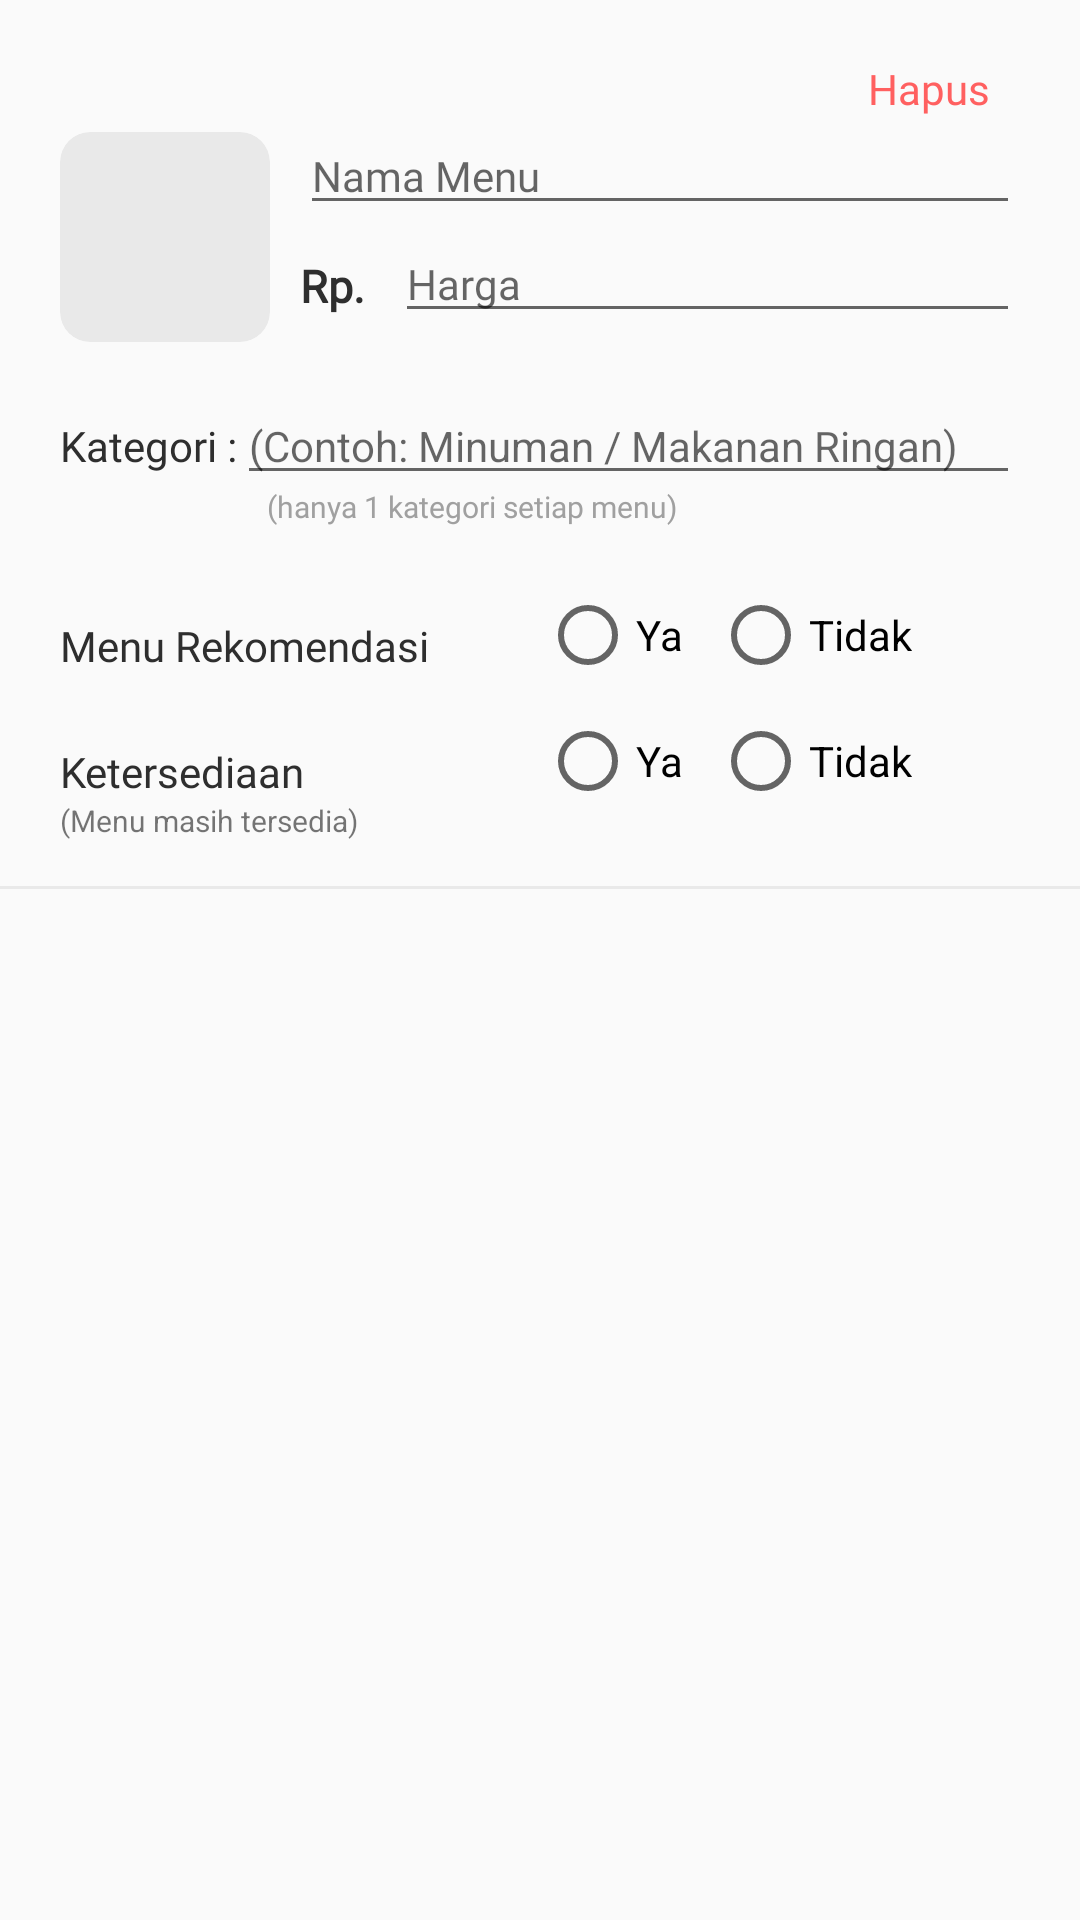

Produce the Android XML layout that renders to this screen, including the resource entries it uses.
<!-- AndroidManifest.xml: application theme AppTheme -->
<!-- res/layout/tambah_menu_recyclerview.xml -->
<?xml version="1.0" encoding="utf-8"?>
<LinearLayout xmlns:android="http://schemas.android.com/apk/res/android"
    android:layout_width="match_parent"
    android:layout_height="wrap_content"
    xmlns:app="http://schemas.android.com/apk/res-auto"
    android:orientation="vertical">
    <TextView
        android:layout_width="match_parent"
        android:layout_height="wrap_content"
        style="@style/general_textstyle"
        android:text="Hapus"
        android:gravity="end"
        android:layout_marginEnd="30dp"
        android:textColor="@color/red"
        android:layout_marginTop="20dp"
        android:id="@+id/tambah_menu_hapus_TV"/>

    <RelativeLayout
        android:layout_width="match_parent"
        android:layout_height="wrap_content"
        android:layout_marginHorizontal="20dp">
        <androidx.cardview.widget.CardView
            android:layout_width="70dp"
            android:layout_height="70dp"
            app:cardCornerRadius="10dp"
            android:layout_marginVertical="5dp"
            android:id="@+id/tambah_menu_CV"
            app:cardElevation="0dp"
            app:cardBackgroundColor="@color/light_gray">

            <ImageView
                android:layout_width="match_parent"
                android:layout_height="match_parent"
                android:background="@drawable/icon_add"
                android:backgroundTint="@color/light_gray"
                android:id="@+id/tambah_menu_IV"/>

        </androidx.cardview.widget.CardView>


        <EditText
            android:layout_width="match_parent"
            android:layout_height="wrap_content"
            android:layout_toEndOf="@id/tambah_menu_CV"
            android:layout_marginStart="10dp"
            style="@style/general_textstyle"
            android:textSize="14sp"
            android:hint="Nama Menu"
            android:id="@+id/tambah_menu_namaMenu_ET"/>
        <TextView
            android:layout_width="wrap_content"
            android:layout_height="wrap_content"
            style="@style/general_textstyle"
            android:text="Rp."
            android:textSize="15sp"
            android:textStyle="bold"
            android:layout_toEndOf="@id/tambah_menu_CV"
            android:layout_below="@id/tambah_menu_namaMenu_ET"
            android:id="@+id/tambah_menu_Rp"
            android:layout_marginStart="10dp"
            android:layout_marginTop="10dp"/>

        <EditText
            android:layout_width="match_parent"
            android:layout_height="wrap_content"
            android:layout_toEndOf="@id/tambah_menu_Rp"
            android:layout_marginStart="10dp"
            style="@style/general_textstyle"
            android:textSize="14sp"
            android:hint="Harga"
            android:inputType="number"
            android:layout_below="@id/tambah_menu_namaMenu_ET"
            android:id="@+id/tambah_menu_harga_ET"/>


    </RelativeLayout>
    <RelativeLayout
        android:layout_width="match_parent"
        android:layout_height="wrap_content"
        android:layout_marginVertical="10dp"
        android:layout_marginHorizontal="20dp"
        android:layout_gravity="center">
        <TextView
            android:layout_width="wrap_content"
            android:layout_height="wrap_content"
            style="@style/general_textstyle"
            android:text="Kategori :"
            android:id="@+id/tambah_menu_Kategori"
            android:layout_marginTop="10dp"/>
        <EditText
            android:layout_width="match_parent"
            android:layout_height="wrap_content"
            android:layout_toEndOf="@id/tambah_menu_Kategori"
            android:text=""
            android:hint="(Contoh: Minuman / Makanan Ringan)"
            android:textSize="14sp"
            android:id="@+id/tambah_menu_kategori_ET"
            android:singleLine="true"/>
        <TextView
            android:layout_width="wrap_content"
            android:layout_height="wrap_content"
            style="@style/general_textstyle"
            android:textSize="10sp"
            android:layout_below="@id/tambah_menu_Kategori"
            android:text="(hanya 1 kategori setiap menu)"
            android:textColor="@color/gray"
            android:layout_marginTop="4dp"
            android:layout_toEndOf="@id/tambah_menu_Kategori"
            android:layout_marginStart="10dp"/>
    </RelativeLayout>

    <RelativeLayout
        android:layout_width="match_parent"
        android:layout_height="wrap_content"
        android:layout_marginVertical="10dp"
        android:layout_marginHorizontal="20dp"
        android:layout_gravity="center">

        <TextView
            android:layout_width="150dp"
            android:layout_height="wrap_content"
            style="@style/general_textstyle"
            android:text="Menu Rekomendasi"
            android:id="@+id/tambah_menu_rekomendasi"
            android:layout_marginTop="10dp"/>

        <RadioGroup
            android:layout_width="wrap_content"
            android:layout_height="wrap_content"
            android:id="@+id/tambah_menu_rekomendasi_RG"
            android:orientation="horizontal"
            android:layout_toEndOf="@id/tambah_menu_rekomendasi">

            <RadioButton
                android:layout_width="wrap_content"
                android:layout_height="wrap_content"
                android:text="Ya"
                android:layout_marginHorizontal="10dp"
                android:id="@+id/tambah_menu_rekomendasi_RB_YA"/>

            <RadioButton
                android:layout_width="wrap_content"
                android:layout_height="wrap_content"
                android:text="Tidak"
                android:id="@+id/tambah_menu_rekomendasi_RB_TIDAK"/>
        </RadioGroup>

    </RelativeLayout>

    <RelativeLayout
        android:layout_width="match_parent"
        android:layout_height="wrap_content"
        android:layout_marginHorizontal="20dp"
        android:layout_gravity="center">

        <TextView
            android:layout_width="150dp"
            android:layout_height="wrap_content"
            style="@style/general_textstyle"
            android:text="Ketersediaan"
            android:id="@+id/tambah_menu_ketersediaan"
            android:layout_marginTop="10dp"/>

        <RadioGroup
            android:layout_width="wrap_content"
            android:layout_height="wrap_content"
            android:id="@+id/tambah_menu_ketersediaan_RG"
            android:orientation="horizontal"
            android:layout_toEndOf="@id/tambah_menu_ketersediaan">

            <RadioButton
                android:layout_width="wrap_content"
                android:layout_height="wrap_content"
                android:text="Ya"
                android:layout_marginHorizontal="10dp"
                android:id="@+id/tambah_menu_ketersediaan_RB_YA"/>

            <RadioButton
                android:layout_width="wrap_content"
                android:layout_height="wrap_content"
                android:text="Tidak"
                android:id="@+id/tambah_menu_ketersediaan_RB_TIDAK"/>
        </RadioGroup>

        <TextView
            android:layout_width="wrap_content"
            android:layout_height="wrap_content"
            android:text="(Menu masih tersedia)"
            android:layout_below="@id/tambah_menu_ketersediaan"
            android:textSize="10sp"/>

    </RelativeLayout>
    <LinearLayout
        android:layout_width="match_parent"
        android:layout_height="1dp"
        android:layout_marginTop="15dp"
        android:background="@color/light_gray"/>



</LinearLayout>
<!-- resources referenced by this layout -->
<resources>
  <color name="gray">#A0A0A0</color>
  <color name="light_gray">#60CDCDCD</color>
  <color name="red">#FF6060</color>
  <style name="general_textstyle">
          <item name="android:layout_width">wrap_content</item>
          <item name="android:layout_height">wrap_content</item>
          <item name="android:fontFamily">@font/montserrat</item>
          <item name="android:textColor">@color/black</item>
      </style>
  <style name="AppTheme" parent="Theme.AppCompat.Light.NoActionBar">
          
          <item name="colorPrimary">@color/golden_bg</item>
          <item name="colorPrimaryDark">@color/black</item>
          <item name="colorAccent">@color/golden_bg</item>
          <item name="android:actionMenuTextColor">#83D59F</item>
      </style>
  <color name="black">#2E2E2E</color>
  <color name="golden_bg">#EDC04E</color>
</resources>
